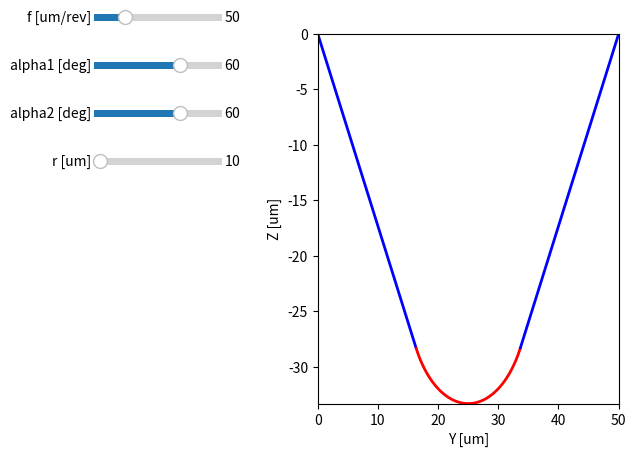

Source code (Python):
#!/usr/bin/python

import math
import numpy as np
import matplotlib.pyplot as plt
from matplotlib.widgets import Slider

f_init = 50

alpha1_init = 60
alpha2_init = 60

r_init = 10

def update_plot(f, alpha1, alpha2, r):
    alpha1 *= math.pi/180
    alpha2 *= math.pi/180

    tan1 = math.tan(alpha1)
    tan2 = math.tan(alpha2)

    # Line parameters for tool slopes.
    y1 = -math.sqrt((tan1*r*tan1*r)/(tan1*tan1+1))
    y2 =  math.sqrt((tan2*r*tan2*r)/(tan2*tan2+1))

    # Value of z for y = 0 (with circle center at y = 0).
    b1off = -math.sqrt(r*r - y1*y1) + r + tan1*y1
    b2off = -math.sqrt(r*r - y2*y2) + r - tan2*y2

    # Where the slope lines intersect, so that the height at the edges is the
    # same for both
    yc = (tan2*f+b2off-b1off)/(tan1+tan2)

    # Recalculate yc if it gets into the radius, as that skews the centering
    s1 = -yc
    s2 = f-yc
    if alpha1 < alpha2 and s2 < y2:
        # Slope 2 must be disregarded.
        # Height of slope 1 must be equal to height of tool radius at the
        # other edge.
        a = tan1*tan1 + 1
        b = -2*(tan1*(r-b1off)+f)
        c = b1off*(b1off-2*r)+f*f
        yc = (-b - math.sqrt(b*b - 4*a*c))/(2*a)
    elif alpha2 < alpha1 and s1 > y1:
        # Slope 1 must be disregarded.
        # Height of slope 2 must be equal to height of tool radius at the
        # other edge.
        a = tan2*tan2 + 1
        b = -(2*tan2*(b2off-r)+2*tan2*tan2*f)
        c = tan2*tan2*f*f + 2*tan2*f*(b2off-r) + b2off*(b2off-2*r)
        yc = (-b + math.sqrt(b*b - 4*a*c))/(2*a)

    # Calculate whether the angles of the cutting tool intercept the surface
    # first or are stopped by the feed rate.
    #
    # Check the intersection with the feed rate edges. If they're greater than
    # zero, the cut line is narrower than the feed line, so max height is
    # zero. Otherwise, it's the height at the intersection
    h = 0
    s1 = -yc
    s2 = f-yc
    if s1 > y1 and s2 < y2:
        # Width falls entirely within tool radius.
        yc = f/2
        h = -math.sqrt(r*r - yc*yc) + r
    elif s1 > y1:
        h = tan2*(f-yc) + b2off
    elif s2 < y2:
        h = tan1*yc + b1off
    else:
        # Width does not intersect the radius at all.
        h = tan1*yc + b1off
   
    ap = h
    min_z = -ap
    # If it's greater than zero, max_z must be zero
    max_z = 0

    # Value of z for y = 0 (global)
    line_root1 = -math.sqrt(r*r - y1*y1) + r - ap + tan1*(yc+y1)
    line_root2 = -math.sqrt(r*r - y2*y2) + r - ap - tan2*(yc+y2)

    y = np.linspace(0, f, 1000)

    Y1 = []
    Y2 = []
    Y3 = []
    Z1 = []
    Z2 = []
    Z3 = []

    for i in range(len(y)):
        if y[i] <= y1 + yc:
            Z1.append(-tan1*y[i] + line_root1)
            Y1.append(y[i])
            Z1[-1] = min(Z1[-1], max_z)
        elif y[i] <= y2 + yc:
            yy = y[i] - yc
            Z2.append(-math.sqrt(r*r - yy*yy) + r - ap)
            Y2.append(y[i])
            Z2[-1] = min(Z2[-1], max_z)
        else:
            Z3.append(tan2*y[i] + line_root2)
            Y3.append(y[i])
            Z3[-1] = min(Z3[-1], max_z)

    return Y1, Y2, Y3, Z1, Z2, Z3

fig, ax = plt.subplots()
y1, y2, y3, z1, z2, z3 = update_plot(f_init, alpha1_init, alpha2_init, r_init)
line1, = plt.plot(y1, z1, 'b-', lw=2)
line2, = plt.plot(y2, z2, 'r-', lw=2)
line3, = plt.plot(y3, z3, 'b-', lw=2)
ax.set_xlim([np.min(y1), np.max(y3)])
ax.set_ylim([np.min(z2), np.max([z1, z3])])
ax.set_xlabel('Y [um]')
ax.set_ylabel('Z [um]')

plt.subplots_adjust(left=0.50, right=0.97)

axf = plt.axes([0.15, 0.9, 0.2, 0.03])
f_slider = Slider(
    ax=axf,
    label='f [um/rev]',
    valmin=1,
    valmax=200,
    valinit=f_init,
)
axalpha1 = plt.axes([0.15, 0.8, 0.2, 0.03])
alpha1_slider = Slider(
    ax=axalpha1,
    label='alpha1 [deg]',
    valmin=1,
    valmax=89,
    valinit=alpha1_init,
)
axalpha2 = plt.axes([0.15, 0.7, 0.2, 0.03])
alpha2_slider = Slider(
    ax=axalpha2,
    label='alpha2 [deg]',
    valmin=1,
    valmax=89,
    valinit=alpha2_init,
)
axr = plt.axes([0.15, 0.6, 0.2, 0.03])
r_slider = Slider(
    ax=axr,
    label='r [um]',
    valmin=1,
    valmax=200,
    valinit=r_init,
)

def update(val):
    y1, y2, y3, z1, z2, z3 = update_plot(f_slider.val, alpha1_slider.val, alpha2_slider.val, r_slider.val)
    line1.set_xdata(y1)
    line1.set_ydata(z1)
    line2.set_xdata(y2)
    line2.set_ydata(z2)
    line3.set_xdata(y3)
    line3.set_ydata(z3)
    if len(y1) > 0:
        ymin = np.min([np.min(y1), np.min(y2)])
        zmax = np.max([np.max(z1), np.max(z2)])
    else:
        ymin = np.min(y2)
        zmax = np.max(z2)
    if len(y3) > 0:
        ymax = np.max([np.max(y2), np.max(y3)])
        zmax = np.max([zmax, np.max(z3)])
    else:
        ymax = np.max(y2)

    ax.set_xlim([ymin, ymax])
    zmin = np.min(z2)
    ax.set_ylim([zmin, zmax])
    fig.canvas.draw_idle()

f_slider.on_changed(update)
alpha1_slider.on_changed(update)
alpha2_slider.on_changed(update)
r_slider.on_changed(update)

plt.show()
